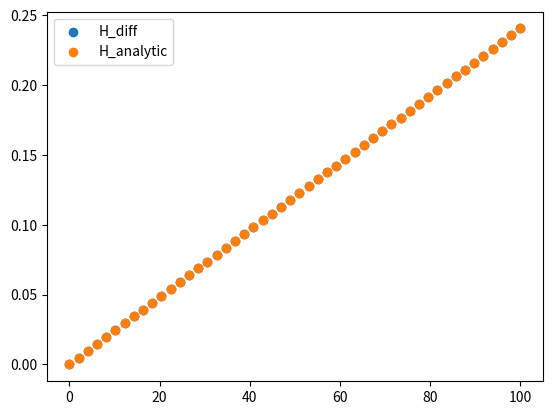
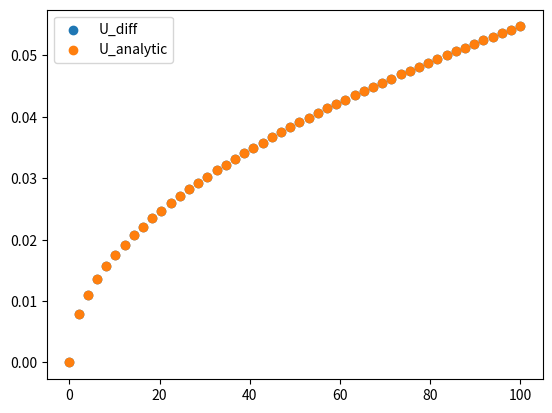
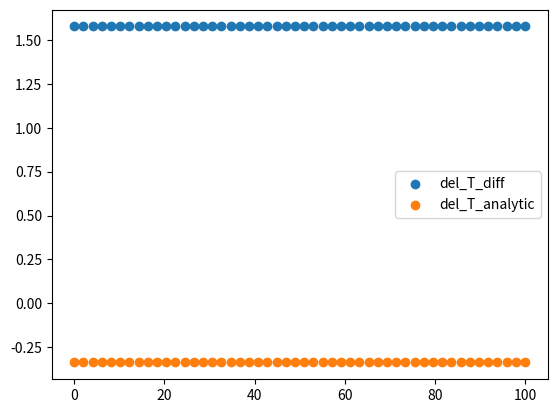
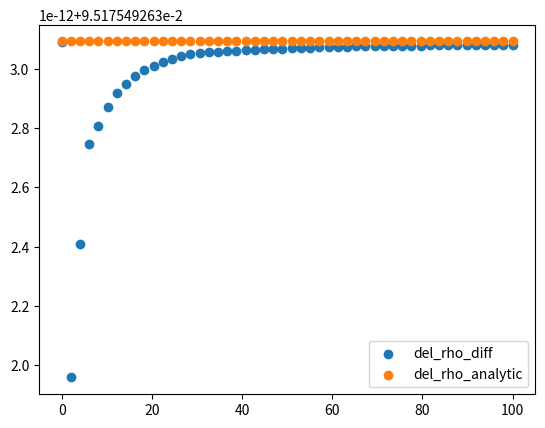

Reproduce these figures in Python, in order.
# -*- coding: utf-8 -*-
"""
recreating the plume description in Magorrian Wells 2016
as practice for creating my own with frazil ice
"""

import numpy as np
import math
from scipy.integrate import odeint
from scipy.optimize import fsolve
import matplotlib.pyplot as plt

"""
defines all the constants that will be
used throughout various functions and formulas
"""

T_s = -5 #background ice temperature
E_0 = 3.6e-2 #max entrainment coefficient
C_d = 2.5e-3 #drag coefficient
St = 1.1e-3 #heat transfer coefficient
St_m = 3.1e-5 #salt transfer coefficient
tau = 5.73e-2 #seawater freezing point slope
T_m = 8.32e-2 #freezing point offset
#lamda = 7.61e-4 #depth dependence of freezing point
lamda = 0
L = 3.35e5 #latent heat of fusion for ice
c_s = 2.009e3 #specific heat capacity for ice
c_l = 3.974e3 #specific heat capacity for seawater
beta_s = 7.86e-4 #haline contraction coefficient
beta_T = 3.87e-5 #thermal expansion coefficient
g = 9.81 #gravitational acceleration
S_s = 0 #salt concentration in ice
#I am choosing theta arbitrarily
theta = 0.1
sin_theta = math.sin(theta)
#S_a = 35 #ambient water salinity - specified in get_S_a(z) instead
#I don't know rho_a, rho_l, rho_s
rho_s = 916.8
#T_a = 1 #ambient water temperature - specified in get_T_a(z) instead
D = 200 #start depth

#provides linear structure of density
rho_l = 1024

"""
functions which can be changed to specify different
temperature/salinity stratifications
"""
def get_T_a(z):
    T_a = 0
    return T_a

def get_S_a(z):
    S_a = 35
    return S_a

def get_rho_a(z):
    S_a = get_S_a(z)
    T_a = get_T_a(z)
    return 1000 + rho_l * (beta_s * S_a + beta_T * (4 - T_a))

"""
functions which produce various other (generally non-constant)
values used in the system of differential equations
"""
def get_T(y, z):
    result = T_m + lamda * z - tau * (get_S(y, z) - S_s) + y[3] / y[0]
    return result

def get_T_L(S, z):
    return T_m + lamda * z - tau * (S - S_s)

def get_S(y, z):
    S_a = get_S_a(z)
    temp = beta_s * S_a + beta_T * (T_m + lamda * z + tau * S_s + y[3] / y[0]) - y[2] / y[0]
    result = temp / (beta_s + beta_T * tau)
    return result

def get_a(z):
    T_L_S_s = get_T_L(S_s, z)
    return 1 - c_s / L * (T_s - T_L_S_s)

def get_b(T, S, z):
    T_L_S = get_T_L(S, z)
    T_L_S_s = get_T_L(S_s, z)
    return St_m * (1 - c_s / L * (T_s - T_L_S) - St * c_l / L * (T - T_L_S_s))

def get_c(T, S, z):
    T_L_S = get_T_L(S, z)
    return - St_m * St * c_l / L * (T - T_L_S)

def get_M(T, S, z):
    
    a = get_a(z)
    b = get_b(T, S, z)
    c = get_c(T, S, z)
    result = (- b + math.sqrt(b ** 2 - 4 * a * c)) / (2 * a)
    return result

def get_U(y):
    return y[1] / y[0]

def get_H(y):
    return y[0] ** 2 / y[1]

def get_del_rho(y):
    return rho_l * y[2] / y[0]

def get_T_i(y, z):
    S_a = get_S_a(z)
    T_i, S_i = fsolve(solve_system, [get_T_L(S_a, z), S_a], args = (get_M(get_T(y, z), get_S(y, z), z), get_U(y), get_T(y, z), get_S(y, z), z))
    return T_i

def get_S_i(y, z):
    S_a = get_S_a(z)
    T_i, S_i = fsolve(solve_system, [get_T_L(S_a, z), S_a], args = (get_M(get_T(y, z), get_S(y, z), z), get_U(y), get_T(y, z), get_S(y, z), z))
    return S_i

def get_T_eff(T_i):
    return T_i - L / c_l + c_s / c_l * (T_s - T_i)

def get_rho_eff(y, z):
    S_a = get_S_a(z)
    T_a = get_T_a(z)
    return rho_l * (beta_s * (S_a - S_s) - beta_T * (T_a - get_T_eff(get_T_i(y, z))))

def get_del_T_a(z):
    T_a = get_T_a(z)
    S_a = get_S_a(z)
    return T_a - get_T_L(S_a, z)

#system of equations which is solved to find T_i and S_i, given M, U, T and S
def solve_system(vect, M, U, T, S, z):
    T_i, S_i = vect
    func1 = rho_l * L * M * abs(U) + rho_s * c_s * (T_i - T_s) * M * abs(U) - rho_l * c_l * St * abs(U) * (T - T_i)
    func2 = get_T_L(S_i, z) - T_i
    return [func1, func2]

"""
defines each of the linear differential equations
in terms of the variables which make it easier to solve
"""
def dy0_ds(y, z):
    E = E_0 * sin_theta
    U = get_U(y)
    M = get_M(get_T(y, z), get_S(y, z), z)
    return E * abs(U) + M * abs(U)

def dy1_ds(y, z):
    H = get_H(y)
    U = get_U(y)
    delta_rho = get_del_rho(y)
    return g * sin_theta * H * delta_rho / rho_l - C_d * U * abs(U)

def dy2_ds(y, z):
    U = get_U(y)
    del_rho_eff = get_rho_eff(y, z)
    M = get_M(get_T(y, z), get_S(y, z), z)
    return del_rho_eff / rho_l * M * abs(U)

def dy3_ds(y, z):
    E = E_0 * sin_theta
    U = get_U(y)
    del_T_a = get_del_T_a(z)
    M = get_M(get_T(y, z), get_S(y, z), z)
    T_eff = get_T_eff(get_T_i(y, z))
    T_L_S_s = get_T_L(S_s, z)
    derivative = del_T_a * E * abs(U) + M * abs(U) * (T_eff - T_L_S_s) - lamda * sin_theta * y[0]
    return derivative

"""
re-expresses system of differential equations as a vector
"""
def derivative(y, s):
    z = D + s * sin_theta
    dy0 = dy0_ds(y, z)
    dy1 = dy1_ds(y, z)
    dy2 = dy2_ds(y, z)
    dy3 = dy3_ds(y, z)
    return [dy0, dy1, dy2, dy3]

"""
comes up with initial values using analytical solutions
"""

"""
system of equations which is solved to find M, T, S
(under assumption that M is small, so do not need to calculate T_i, S_i
for calculation of initial y values
"""
def solve_init_system(vect, E, z):
    M, T, S = vect
    S_a = get_S_a(z)
    T_a = get_T_a(z)
    #func1 is equation 25 in Magorrian Wells
    func1 = get_M(T, S, z) - M
    #func2 is small-M version of equation 29 in Magorrian Wells
    func2 = T - T_m - lamda * z + tau * (S - S_s) - get_del_T_a(z) * E / (E + M)
    #func3 is small-M version of equation 30 in Magorrian Wells
    func3 = beta_s * (S - S_a) - beta_T * (T - T_a)
    return [func1, func2, func3]

X0 = 0.01
E0 = E_0 * sin_theta
z0 = D + X0 * sin_theta

#solves (simplified) analytic system of equations for M, T, S
S_a0 = get_S_a(z0)
T_a0 = get_T_a(z0)
M0, T0, S0 = fsolve(solve_init_system, [E0 * St / (E0 + St) * c_l * get_del_T_a(z0) / L, T_a0, S_a0], args = (E0, z0))

"""
converts M, T, S values into values for U, rho, T_i, S_i
allowing use of full versions of equations 29, 30
"""
H0 = 2 / 3 * (E0 + M0) * X0
del_T0 = T0 - get_T_L(S0, z0)
del_rho0 = - rho_l * (beta_s * (S0 - S_a0) - beta_T * (T0 - T_a0))
U0 = math.sqrt(2 * (E0 + M0 / (3 * C_d + 4 * (E0 + M0)))) * math.sqrt(del_rho0 / rho_l * g * sin_theta * X0)
T_i0, S_i0 = fsolve(solve_system, [get_T_L(S_a0, z0), S_a0], args = (M0, U0, T0, S0, z0))

def repeat_init_solve(vect, E, X, U, T_i, S_i):
    z = D + X * sin_theta
    T_eff = get_T_eff(T_i)
    T_L_S_s = get_T_L(S_s, z)
    del_T_eff = T_eff - T_L_S_s
    del_rho_eff = rho_l * (beta_s * (S_a0 - S_s) - beta_T * (T_a0 - T_eff))
    M, T, S = vect
    del_T = T - get_T_L(S, z)
    del_rho = -1 * rho_l * (beta_s * (S - S_a0) - beta_T * (T - T_a0))
    #func1 is equation 25 in Magorrian Wells
    func1 = get_M(T, S, z) - M
    #func2 is equation 29 in Magorrian Wells
    func2 = (E * get_del_T_a(z) + del_T_eff * M) / (E + M) - del_T
    #func3 is equation 30 in Magorrian Wells
    func3 = M / (E + M) * del_rho_eff - del_rho
    return [func1, func2, func3]

"""
iterates through more complete version of analytic equations
to find more accurate initial conditions
"""
i_vals = []
del_T_vals = []
del_rho_vals = []
U_vals = []
M_vals = []
i = 0
while i < 40:
    M0, T0, S0 = fsolve(repeat_init_solve, [M0, T0, S0], args = (E0, X0, U0, T_i0, S_i0))
    #converts output of system of equations into other values
    #some of which are in turn inputs in next iteration of system of equations
    H0 = 2 / 3 * (E0 + M0) * X0
    del_T0 = T0 - get_T_L(S0, z0)
    del_rho0 = -1 * rho_l * (beta_s * (S0 - S_a0) - beta_T * (T0 - T_a0))
    T_eff = get_T_eff(T_i0)
    rho_eff = rho_l * (beta_s * (S_a0 - S_s) - beta_T * (T_a0 - get_T_eff(T_i0)))
    U0 = math.sqrt(2 * (E0 + M0 / (3 * C_d + 4 * (E0 + M0)))) * math.sqrt(del_rho0 / rho_l * g * sin_theta * X0)
    T_i0, S_i0 = fsolve(solve_system, [get_T_L(S_a0, z0), S_a0], args = (M0, U0, T0, S0, z0))
    i_vals.append(i)
    del_T_vals.append(del_T0)
    del_rho_vals.append(del_rho0)
    U_vals.append(U0)
    M_vals.append(M0)
    i += 1

#converts values into format most useful for differential equations
y0_0 = H0 * U0
y0_1 = H0 * U0 ** 2
y0_2 = H0 * U0 * del_rho0 / rho_l
y0_3 = H0 * U0 * del_T0

print(del_T0)


#puts these initial values in a vector for solving equations
y0 = [y0_0, y0_1, y0_2, y0_3]

#functions for calculating analytic values at locations other than initial point
def analytic_H(E, M, X):
    return 2 / 3 * (E + M) * X

def analytic_U(E, M, X, T_i):
    return math.sqrt(2 * (E + M) / (3 * C_d + 4 * (E + M))) * math.sqrt(analytic_del_rho(E, M, X, T_i) / rho_l * g * sin_theta * X)

def analytic_del_T(E, M, X):
    z = D + X * sin_theta
    T_a = get_T_a(z)
    #T_a = T_a0
    print(T_a)
    print("T_i0 " + str(T_i0))
    print(get_T_eff(T_i0))
    print(get_T_L(S_s, z))
    result = (T_a * E + (get_T_eff(T_i0) - get_T_L(S_s, z)) * M) / (E + M)
    print(result)
    return result

def analytic_del_rho(E, M, X, T_i):
    z = D + X * sin_theta
    S_a = get_S_a(z)
    T_a = get_T_a(z)
    #S_a = S_a0
    #T_a = T_a0
    T_eff = get_T_eff(T_i)
    del_rho_eff = rho_l * (beta_s * (S_a - S_s) - beta_T * (T_a - T_eff))
    return M / (E + M) * del_rho_eff

#converts analytic functions into vector
def analytic_values(X, E, M, T_i):
    H = analytic_H(E, M, X)
    U = analytic_U(E, M, X, T_i)
    del_T = analytic_del_T(E, M, X)
    del_rho = analytic_del_rho(E, M, X, T_i)
    return [H, U, del_T, del_rho]

s = np.linspace(0, 100)
H_analytic = []
U_analytic = []
del_T_analytic = []
del_rho_analytic = []
#evaluates analytic functions at all points reported for differential equation solutions
for s0 in s:
    an_val = analytic_values(s0, E0, M0, T_i0)
    H_analytic.append(an_val[0])
    U_analytic.append(an_val[1])
    del_T_analytic.append(an_val[2])
    del_rho_analytic.append(an_val[3])
labels_analytic = ["H_analytic", "U_analytic", "del_T_analytic", "del_rho_analytic"]

array_analytic = np.array([H_analytic, U_analytic, del_T_analytic, del_rho_analytic])

#defines distances along slope to record results
y = odeint(derivative, y0, s)

H_diff = []
U_diff = []
del_T_diff = []
del_rho_diff = []

for vect, s0 in zip(y, s):
    z = D + s0 * sin_theta
    H_diff.append(get_H(vect))
    U_diff.append(get_U(vect))
    del_T_diff.append(get_T(vect, z) - get_T_L(get_S(vect, z), z))
    del_rho_diff.append(get_del_rho(vect))
labels_diff = ["H_diff", "U_diff", "del_T_diff", "del_rho_diff"]

array_diff = np.array([H_diff, U_diff, del_T_diff, del_rho_diff])

# print("del_T0 " + str(analytic_del_T(E0, M0, X0)))
# print("del_rho0 " + str(analytic_del_rho(E0, M0, X0)))
# print("U0 " + str(analytic_U(E0, M0, X0)))
# print("H0 " + str(analytic_H(E0, M0, X0)))

#plots first differential equations and second analytic solutions
"""
currently there is barely any agreement at all
between the two solutions, which should agree
"""

fig_num = 1

for line_diff, line_analytic, label_d, label_a in zip(array_diff, array_analytic, labels_diff, labels_analytic):
    plt.figure(fig_num)
    plt.scatter(s, line_diff, label=label_d)
    plt.scatter(s, line_analytic, label=label_a)
    plt.legend()
    plt.show()
    fig_num += 1